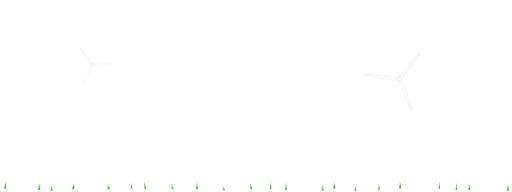
t = 0.00 s
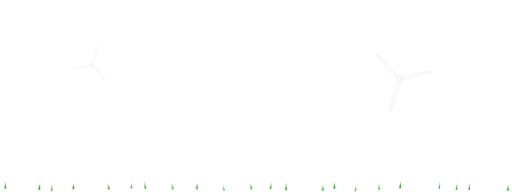
t = 2.38 s
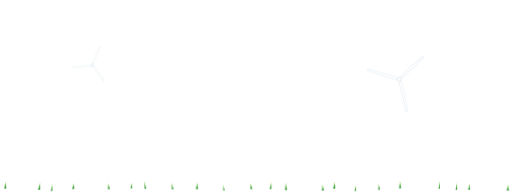
t = 7.88 s

The animated SVG that drew these frames (rendered in a browser with its animation timeline set to each time). Animation: 2 CSS @keyframes rules; frames cover the first 7.88 s, repeats indefinitely.

<svg xmlns="http://www.w3.org/2000/svg" viewBox="0 0 400 150" preserveAspectRatio="none" aria-hidden="true"><style>.sp{animation:spin 16s linear infinite}.s2{animation-duration:22s}.s3{animation-duration:12s}@keyframes spin{to{transform:rotate(360deg)}}.gr{animation:sw 5.5s ease-in-out infinite alternate}@keyframes sw{from{transform:rotate(-2.6deg)}to{transform:rotate(3deg)}}@media (prefers-reduced-motion:reduce){.sp,.gr{animation:none}}</style><defs><path id="bl" d="M-1.5 0Q-3 -20 -.8 -46Q.4 -47.5 1.3 -45.5Q1.9 -20 1.5 0Z" fill="#fff" stroke="#c4d2e0" stroke-width=".4"/><linearGradient id="gb" x1="0" y1="1" x2="0" y2="0"><stop offset="0" stop-color="#1f8a2a"/><stop offset="1" stop-color="#9fe85a"/></linearGradient></defs><g transform="translate(72.0 50.9)"><g class="sp " style="animation-delay:-3.8s"><g transform="scale(0.340)"><use href="#bl"/><use href="#bl" transform="rotate(120)"/><use href="#bl" transform="rotate(240)"/></g></g><circle r="1.10" fill="#fff" stroke="#cbd5df" stroke-width=".3"/></g><g transform="translate(312.0 61.9)"><g class="sp s2" style="animation-delay:-2.3s"><g transform="scale(0.560)"><use href="#bl"/><use href="#bl" transform="rotate(120)"/><use href="#bl" transform="rotate(240)"/></g></g><circle r="1.57" fill="#fff" stroke="#cbd5df" stroke-width=".3"/></g><g transform="translate(4.2 147.2)"><path class="gr" style="animation-delay:-0.03s;animation-duration:5.3s" d="M-0.78 0Q-0.34 -3.0 0.11 -5.5Q0.44 -2.8 0.78 0Z" fill="url(#gb)"/></g><g transform="translate(30.6 148.1)"><path class="gr" style="animation-delay:-0.18s;animation-duration:5.4s" d="M-0.76 0Q-0.02 -3.2 0.72 -5.9Q0.74 -3.0 0.76 0Z" fill="url(#gb)"/></g><g transform="translate(40.4 149.1)"><path class="gr" style="animation-delay:-0.24s;animation-duration:5.7s" d="M-0.57 0Q-0.12 -3.2 0.32 -5.8Q0.44 -2.9 0.57 0Z" fill="url(#gb)"/></g><g transform="translate(57.2 147.5)"><path class="gr" style="animation-delay:-0.34s;animation-duration:5.0s" d="M-0.85 0Q-0.15 -2.4 0.55 -4.5Q0.70 -2.2 0.85 0Z" fill="url(#gb)"/></g><g transform="translate(85.1 147.7)"><path class="gr" style="animation-delay:-0.51s;animation-duration:6.2s" d="M-0.77 0Q-0.70 -2.5 -0.63 -4.6Q0.07 -2.3 0.77 0Z" fill="url(#gb)"/></g><g transform="translate(102.7 147.0)"><path class="gr" style="animation-delay:-0.62s;animation-duration:5.7s" d="M-0.63 0Q-0.22 -2.5 0.19 -4.5Q0.41 -2.2 0.63 0Z" fill="url(#gb)"/></g><g transform="translate(113.6 147.3)"><path class="gr" style="animation-delay:-0.68s;animation-duration:5.8s" d="M-0.62 0Q-0.69 -3.3 -0.77 -6.0Q-0.07 -3.0 0.62 0Z" fill="url(#gb)"/></g><g transform="translate(135.0 147.8)"><path class="gr" style="animation-delay:-0.81s;animation-duration:4.8s" d="M-0.66 0Q-0.79 -2.9 -0.92 -5.3Q-0.13 -2.7 0.66 0Z" fill="url(#gb)"/></g><g transform="translate(153.9 147.7)"><path class="gr" style="animation-delay:-0.92s;animation-duration:6.2s" d="M-0.80 0Q-0.36 -2.9 0.07 -5.2Q0.44 -2.6 0.80 0Z" fill="url(#gb)"/></g><g transform="translate(175.0 148.7)"><path class="gr" style="animation-delay:-1.05s;animation-duration:6.2s" d="M-0.53 0Q-0.65 -2.6 -0.77 -4.7Q-0.12 -2.3 0.53 0Z" fill="url(#gb)"/></g><g transform="translate(196.4 147.6)"><path class="gr" style="animation-delay:-1.18s;animation-duration:6.2s" d="M-0.76 0Q-0.69 -2.5 -0.62 -4.6Q0.07 -2.3 0.76 0Z" fill="url(#gb)"/></g><g transform="translate(211.4 147.6)"><path class="gr" style="animation-delay:-1.27s;animation-duration:6.3s" d="M-0.67 0Q0.02 -3.1 0.70 -5.6Q0.68 -2.8 0.67 0Z" fill="url(#gb)"/></g><g transform="translate(223.5 148.4)"><path class="gr" style="animation-delay:-1.34s;animation-duration:5.4s" d="M-0.77 0Q-0.48 -3.2 -0.19 -5.8Q0.29 -2.9 0.77 0Z" fill="url(#gb)"/></g><g transform="translate(252.3 148.8)"><path class="gr" style="animation-delay:-1.51s;animation-duration:6.2s" d="M-0.77 0Q-0.58 -2.6 -0.39 -4.8Q0.19 -2.4 0.77 0Z" fill="url(#gb)"/></g><g transform="translate(261.1 147.2)"><path class="gr" style="animation-delay:-1.57s;animation-duration:5.9s" d="M-0.85 0Q-0.20 -2.8 0.46 -5.1Q0.66 -2.6 0.85 0Z" fill="url(#gb)"/></g><g transform="translate(277.7 149.1)"><path class="gr" style="animation-delay:-1.67s;animation-duration:4.7s" d="M-0.57 0Q-0.15 -2.4 0.27 -4.4Q0.42 -2.2 0.57 0Z" fill="url(#gb)"/></g><g transform="translate(296.2 148.1)"><path class="gr" style="animation-delay:-1.78s;animation-duration:5.8s" d="M-0.63 0Q-0.55 -2.6 -0.46 -4.7Q0.09 -2.3 0.63 0Z" fill="url(#gb)"/></g><g transform="translate(312.6 147.0)"><path class="gr" style="animation-delay:-1.88s;animation-duration:5.5s" d="M-0.79 0Q-0.34 -3.1 0.11 -5.6Q0.45 -2.8 0.79 0Z" fill="url(#gb)"/></g><g transform="translate(343.2 147.3)"><path class="gr" style="animation-delay:-2.06s;animation-duration:6.3s" d="M-0.51 0Q-0.16 -3.3 0.19 -6.0Q0.35 -3.0 0.51 0Z" fill="url(#gb)"/></g><g transform="translate(356.6 148.2)"><path class="gr" style="animation-delay:-2.14s;animation-duration:6.0s" d="M-0.57 0Q-0.05 -3.1 0.46 -5.7Q0.52 -2.8 0.57 0Z" fill="url(#gb)"/></g><g transform="translate(366.5 148.2)"><path class="gr" style="animation-delay:-2.20s;animation-duration:6.3s" d="M-0.64 0Q-0.14 -3.1 0.36 -5.5Q0.50 -2.8 0.64 0Z" fill="url(#gb)"/></g><g transform="translate(396.8 148.7)"><path class="gr" style="animation-delay:-2.38s;animation-duration:6.1s" d="M-0.84 0Q-0.33 -2.6 0.19 -4.7Q0.52 -2.3 0.84 0Z" fill="url(#gb)"/></g></svg>
